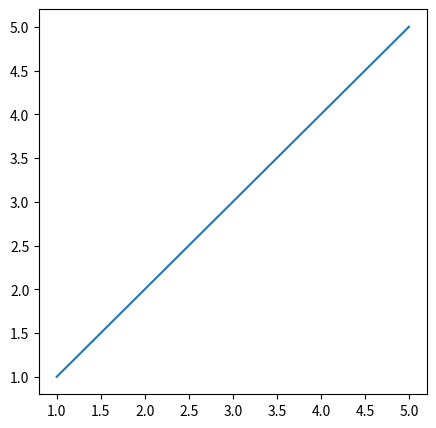

Python code for this plot:
from matplotlib import pyplot as plt

x=[1,2,3,4,5]
y=[1,2,3,4,5]

plt.figure(figsize=(5,5))
plt.plot(x,y)
plt.show()